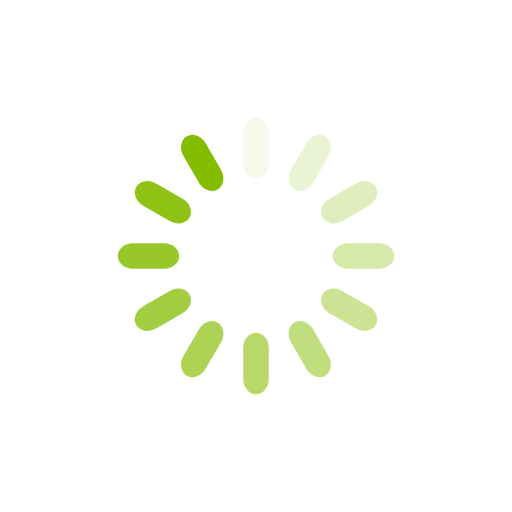
t = 0.00 s
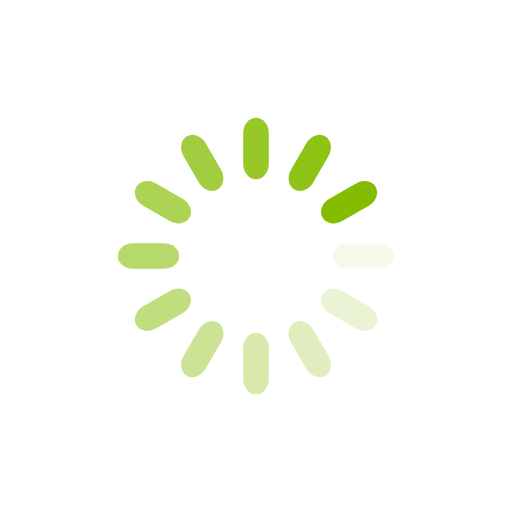
t = 0.25 s
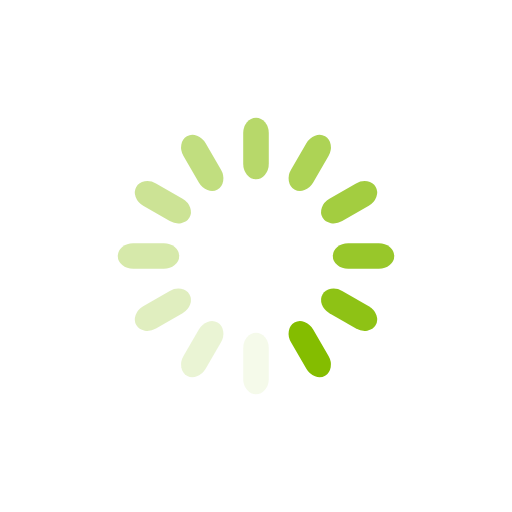
t = 0.50 s
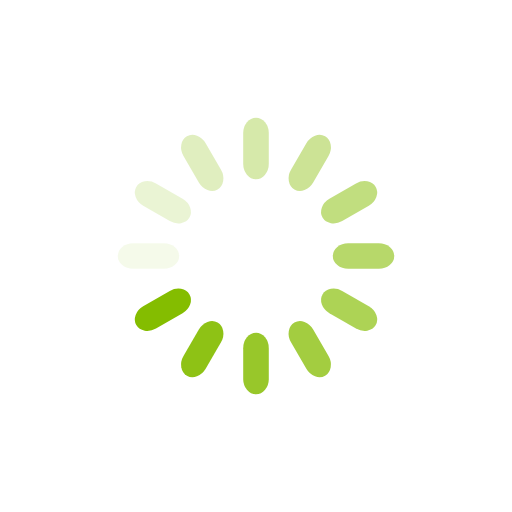
t = 0.75 s

The animated SVG that drew these frames (rendered in a browser with its animation timeline set to each time). Animation: 12 SMIL elements (animate=12); one cycle of 1.00 s, repeats indefinitely.

<?xml version="1.0" encoding="utf-8"?>
<svg xmlns="http://www.w3.org/2000/svg" xmlns:xlink="http://www.w3.org/1999/xlink" style="margin: auto; background: rgb(255, 255, 255); display: block; shape-rendering: auto;" width="200px" height="200px" viewBox="0 0 100 100" preserveAspectRatio="xMidYMid">
<g transform="rotate(0 50 50)">
  <rect x="47.5" y="23" rx="2.5" ry="3" width="5" height="12" fill="#84bd00">
    <animate attributeName="opacity" values="1;0" keyTimes="0;1" dur="1s" begin="-0.9166666666666666s" repeatCount="indefinite"></animate>
  </rect>
</g><g transform="rotate(30 50 50)">
  <rect x="47.5" y="23" rx="2.5" ry="3" width="5" height="12" fill="#84bd00">
    <animate attributeName="opacity" values="1;0" keyTimes="0;1" dur="1s" begin="-0.8333333333333334s" repeatCount="indefinite"></animate>
  </rect>
</g><g transform="rotate(60 50 50)">
  <rect x="47.5" y="23" rx="2.5" ry="3" width="5" height="12" fill="#84bd00">
    <animate attributeName="opacity" values="1;0" keyTimes="0;1" dur="1s" begin="-0.75s" repeatCount="indefinite"></animate>
  </rect>
</g><g transform="rotate(90 50 50)">
  <rect x="47.5" y="23" rx="2.5" ry="3" width="5" height="12" fill="#84bd00">
    <animate attributeName="opacity" values="1;0" keyTimes="0;1" dur="1s" begin="-0.6666666666666666s" repeatCount="indefinite"></animate>
  </rect>
</g><g transform="rotate(120 50 50)">
  <rect x="47.5" y="23" rx="2.5" ry="3" width="5" height="12" fill="#84bd00">
    <animate attributeName="opacity" values="1;0" keyTimes="0;1" dur="1s" begin="-0.5833333333333334s" repeatCount="indefinite"></animate>
  </rect>
</g><g transform="rotate(150 50 50)">
  <rect x="47.5" y="23" rx="2.5" ry="3" width="5" height="12" fill="#84bd00">
    <animate attributeName="opacity" values="1;0" keyTimes="0;1" dur="1s" begin="-0.5s" repeatCount="indefinite"></animate>
  </rect>
</g><g transform="rotate(180 50 50)">
  <rect x="47.5" y="23" rx="2.5" ry="3" width="5" height="12" fill="#84bd00">
    <animate attributeName="opacity" values="1;0" keyTimes="0;1" dur="1s" begin="-0.4166666666666667s" repeatCount="indefinite"></animate>
  </rect>
</g><g transform="rotate(210 50 50)">
  <rect x="47.5" y="23" rx="2.5" ry="3" width="5" height="12" fill="#84bd00">
    <animate attributeName="opacity" values="1;0" keyTimes="0;1" dur="1s" begin="-0.3333333333333333s" repeatCount="indefinite"></animate>
  </rect>
</g><g transform="rotate(240 50 50)">
  <rect x="47.5" y="23" rx="2.5" ry="3" width="5" height="12" fill="#84bd00">
    <animate attributeName="opacity" values="1;0" keyTimes="0;1" dur="1s" begin="-0.25s" repeatCount="indefinite"></animate>
  </rect>
</g><g transform="rotate(270 50 50)">
  <rect x="47.5" y="23" rx="2.5" ry="3" width="5" height="12" fill="#84bd00">
    <animate attributeName="opacity" values="1;0" keyTimes="0;1" dur="1s" begin="-0.16666666666666666s" repeatCount="indefinite"></animate>
  </rect>
</g><g transform="rotate(300 50 50)">
  <rect x="47.5" y="23" rx="2.5" ry="3" width="5" height="12" fill="#84bd00">
    <animate attributeName="opacity" values="1;0" keyTimes="0;1" dur="1s" begin="-0.08333333333333333s" repeatCount="indefinite"></animate>
  </rect>
</g><g transform="rotate(330 50 50)">
  <rect x="47.5" y="23" rx="2.5" ry="3" width="5" height="12" fill="#84bd00">
    <animate attributeName="opacity" values="1;0" keyTimes="0;1" dur="1s" begin="0s" repeatCount="indefinite"></animate>
  </rect>
</g>
<!-- [ldio] generated by https://loading.io/ --></svg>
